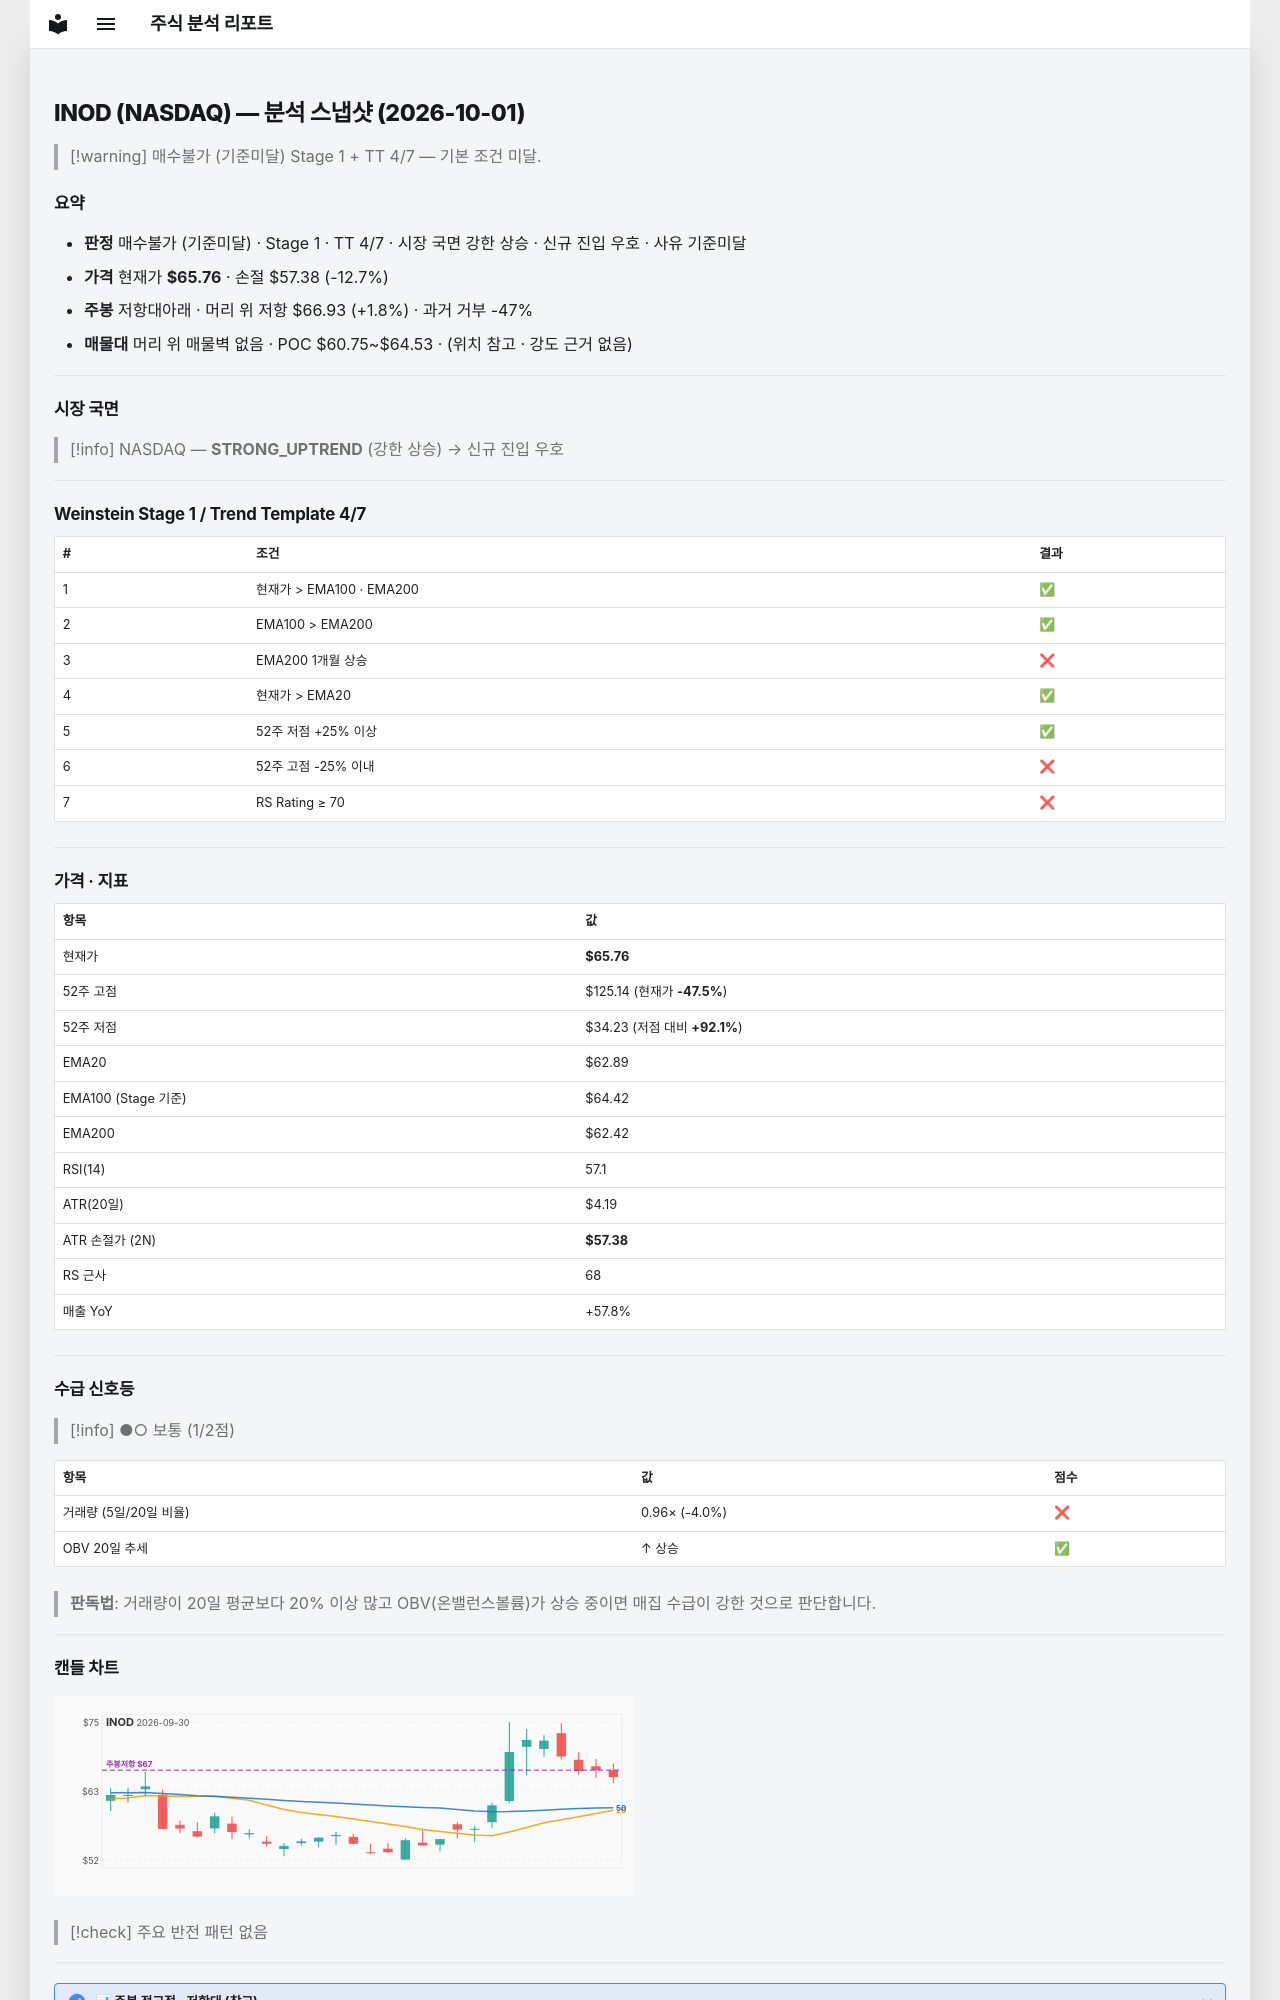

repository: soloandco/stock-reports · page: snapshots/INOD-2026-10-01/index.html · generator: mkdocs

---
type: analysis-snapshot
title: INOD 분석 스냅샷
ticker: INOD
market: NASDAQ
created: 2026-10-01
updated: 2026-10-01
bar-date: 2026-09-30
verdict: 매수불가
verdict-reason: 기준미달
real-rr: 0.14
sma50-gap-pct: 4.6
weekly-position: 저항대아래
weekly-overhead-price: 66.93
weekly-overhead-pct: 1.8
stage: 1
trend-template-score: 4
tt-max: 7
ma-set: ema-20-100-200
price: 65.76000213623047
stop-price: 57.381784820245656
market-regime: STRONG_UPTREND
supply-demand-score: 1/2
supply-demand-label: 보통
status: tracking
tags:
  - stock-agent
  - watchlist
  - INOD
  - analysis
related:
  - "[[analysis-template]]"
---

# INOD (NASDAQ) — 분석 스냅샷 (2026-10-01)

> [!warning] 매수불가 (기준미달)
> Stage 1 + TT 4/7 — 기본 조건 미달.

## 요약

- **판정** 매수불가 (기준미달) · Stage 1 · TT 4/7 · 시장 국면 강한 상승 · 신규 진입 우호 · 사유 기준미달
- **가격** 현재가 **$65.76** · 손절 $57.38 (-12.7%)
- **주봉** 저항대아래 · 머리 위 저항 $66.93 (+1.8%) · 과거 거부 -47%
- **매물대** 머리 위 매물벽 없음 · POC $60.75~$64.53 · (위치 참고 · 강도 근거 없음)

---

## 시장 국면

> [!info] NASDAQ — **STRONG_UPTREND** (강한 상승) → 신규 진입 우호

---

## Weinstein Stage 1 / Trend Template 4/7

| # | 조건 | 결과 |
|---|------|------|
| 1 | 현재가 > EMA100 · EMA200 | ✅ |
| 2 | EMA100 > EMA200 | ✅ |
| 3 | EMA200 1개월 상승 | ❌ |
| 4 | 현재가 > EMA20 | ✅ |
| 5 | 52주 저점 +25% 이상 | ✅ |
| 6 | 52주 고점 -25% 이내 | ❌ |
| 7 | RS Rating ≥ 70 | ❌ |

---

## 가격 · 지표

| 항목 | 값 |
|------|---|
| 현재가 | **$65.76** |
| 52주 고점 | $125.14 (현재가 **-47.5%**) |
| 52주 저점 | $34.23 (저점 대비 **+92.1%**) |
| EMA20 | $62.89 |
| EMA100 (Stage 기준) | $64.42 |
| EMA200 | $62.42 |
| RSI(14) | 57.1 |
| ATR(20일) | $4.19 |
| ATR 손절가 (2N) | **$57.38** |
| RS 근사 | 68 |
| 매출 YoY | +57.8% |

---
## 수급 신호등

> [!info] ●○ 보통 (1/2점)

| 항목 | 값 | 점수 |
|------|------|------|
| 거래량 (5일/20일 비율) | 0.96× (-4.0%) | ❌ |
| OBV 20일 추세 | ↑ 상승 | ✅ |

> **판독법**: 거래량이 20일 평균보다 20% 이상 많고 OBV(온밸런스볼륨)가 상승 중이면 매집 수급이 강한 것으로 판단합니다.

---
